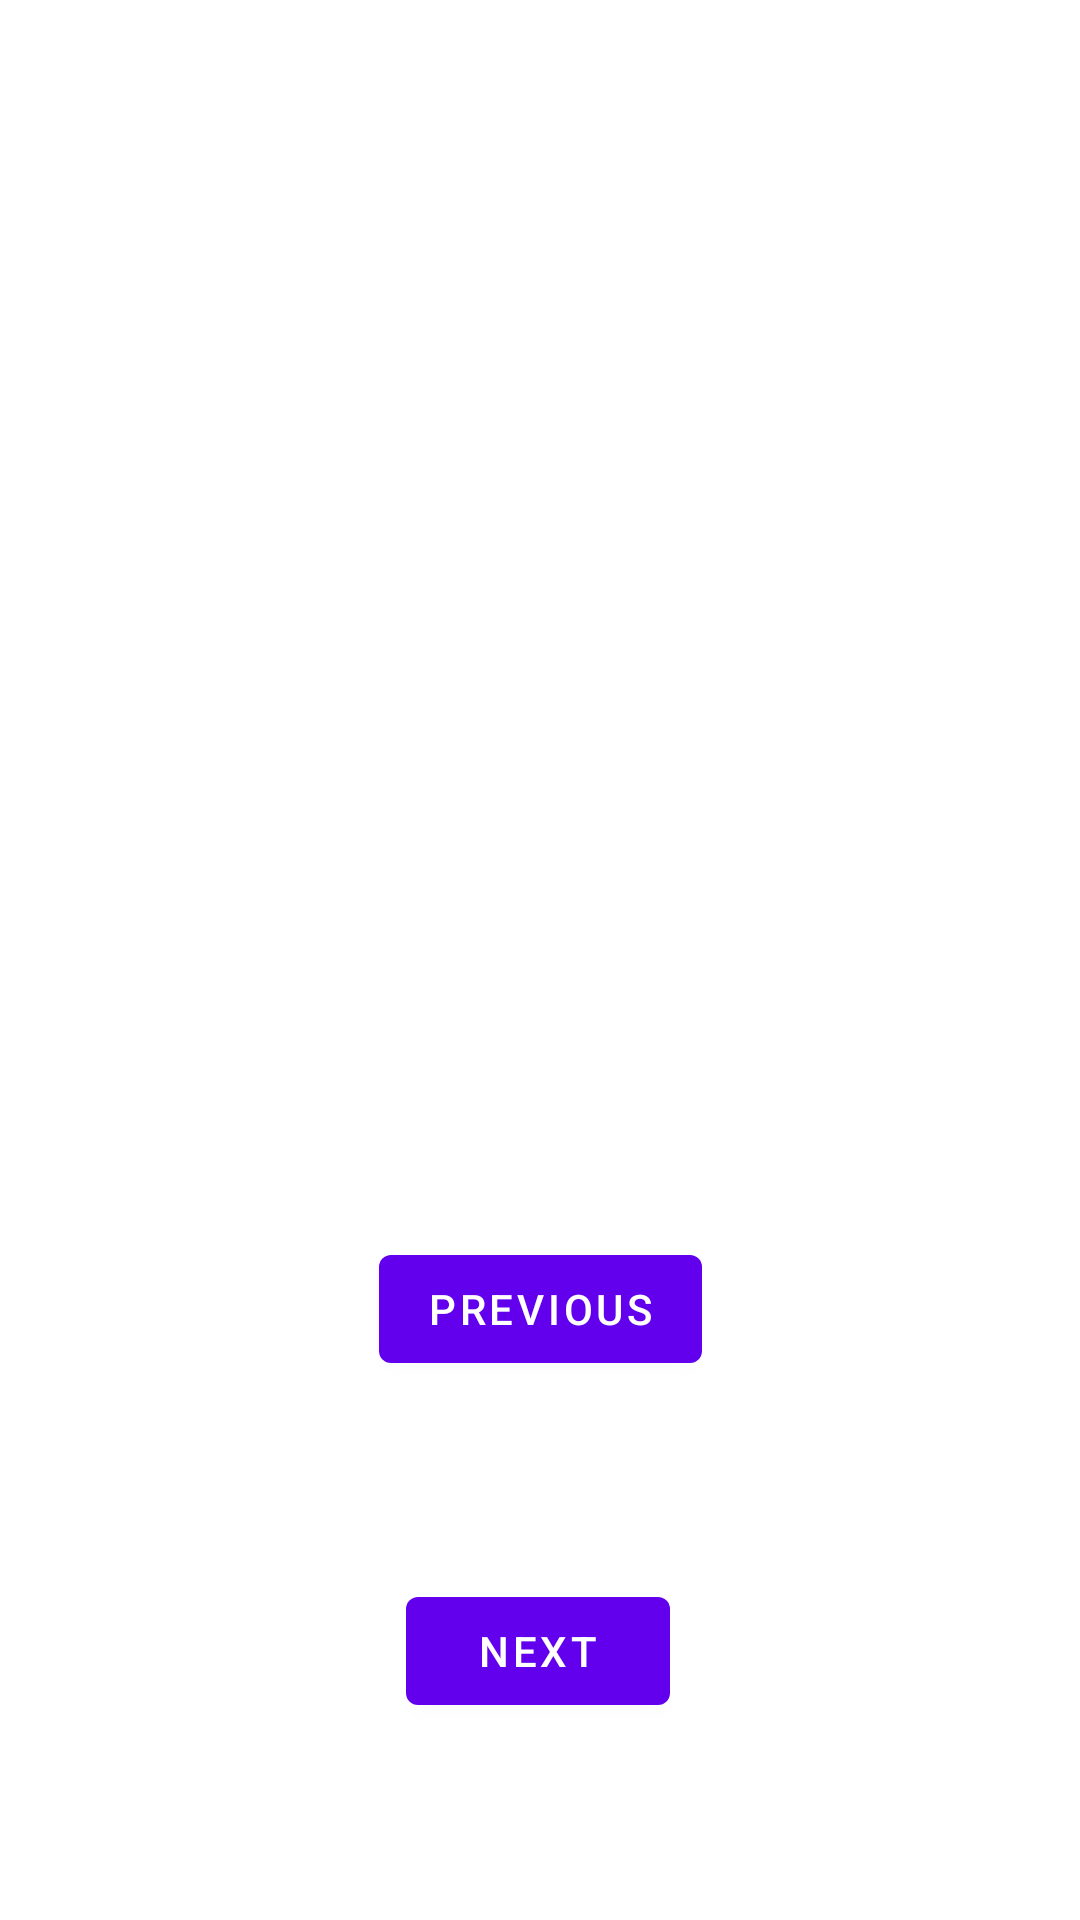

This screen was rendered from an Android layout file. Write that file and the resources it references.
<!-- AndroidManifest.xml: application theme Theme.Kolos -->
<!-- res/layout/fragment_second.xml -->
<?xml version="1.0" encoding="utf-8"?>
<androidx.constraintlayout.widget.ConstraintLayout xmlns:android="http://schemas.android.com/apk/res/android"
    xmlns:app="http://schemas.android.com/apk/res-auto"
    xmlns:tools="http://schemas.android.com/tools"
    android:layout_width="match_parent"
    android:layout_height="match_parent"
    tools:context=".SecondFragment">

    <TextView
        android:id="@+id/textview_second"
        android:layout_width="wrap_content"
        android:layout_height="wrap_content"
        android:textSize="40dp"
        app:layout_constraintBottom_toTopOf="@id/buttonSecondPrev"
        app:layout_constraintEnd_toEndOf="parent"
        app:layout_constraintStart_toStartOf="parent"
        app:layout_constraintTop_toTopOf="parent" />

    <Button
        android:id="@+id/buttonSecondPrev"
        android:layout_width="wrap_content"
        android:layout_height="wrap_content"
        android:text="@string/previous"
        app:layout_constraintBottom_toBottomOf="parent"
        app:layout_constraintEnd_toEndOf="parent"
        app:layout_constraintStart_toStartOf="parent"
        app:layout_constraintTop_toBottomOf="@id/textview_second" />

    <Button
        android:id="@+id/buttonSecondNext"
        android:layout_width="wrap_content"
        android:layout_height="wrap_content"
        android:text="Next"
        app:layout_constraintBottom_toBottomOf="parent"
        app:layout_constraintEnd_toEndOf="parent"
        app:layout_constraintHorizontal_bias="0.498"
        app:layout_constraintStart_toStartOf="parent"
        app:layout_constraintTop_toBottomOf="@+id/buttonSecondPrev" />
</androidx.constraintlayout.widget.ConstraintLayout>
<!-- resources referenced by this layout -->
<resources>
  <string name="previous">Previous</string>
  <style name="Theme.Kolos" parent="Theme.MaterialComponents.DayNight.DarkActionBar">
          
          <item name="colorPrimary">@color/purple_500</item>
          <item name="colorPrimaryVariant">@color/purple_700</item>
          <item name="colorOnPrimary">@color/white</item>
          
          <item name="colorSecondary">@color/teal_200</item>
          <item name="colorSecondaryVariant">@color/teal_700</item>
          <item name="colorOnSecondary">@color/black</item>
          
          <item name="android:statusBarColor">?attr/colorPrimaryVariant</item>
          
      </style>
  <!-- not gathered from this repository: default colours our renderer supplied (Android Studio template values) -->
  <color name="purple_500">#FF6200EE</color>
  <color name="purple_700">#FF3700B3</color>
  <color name="teal_200">#FF03DAC5</color>
  <color name="teal_700">#FF018786</color>
  <color name="black">#FF000000</color>
  <color name="white">#FFFFFFFF</color>
</resources>
